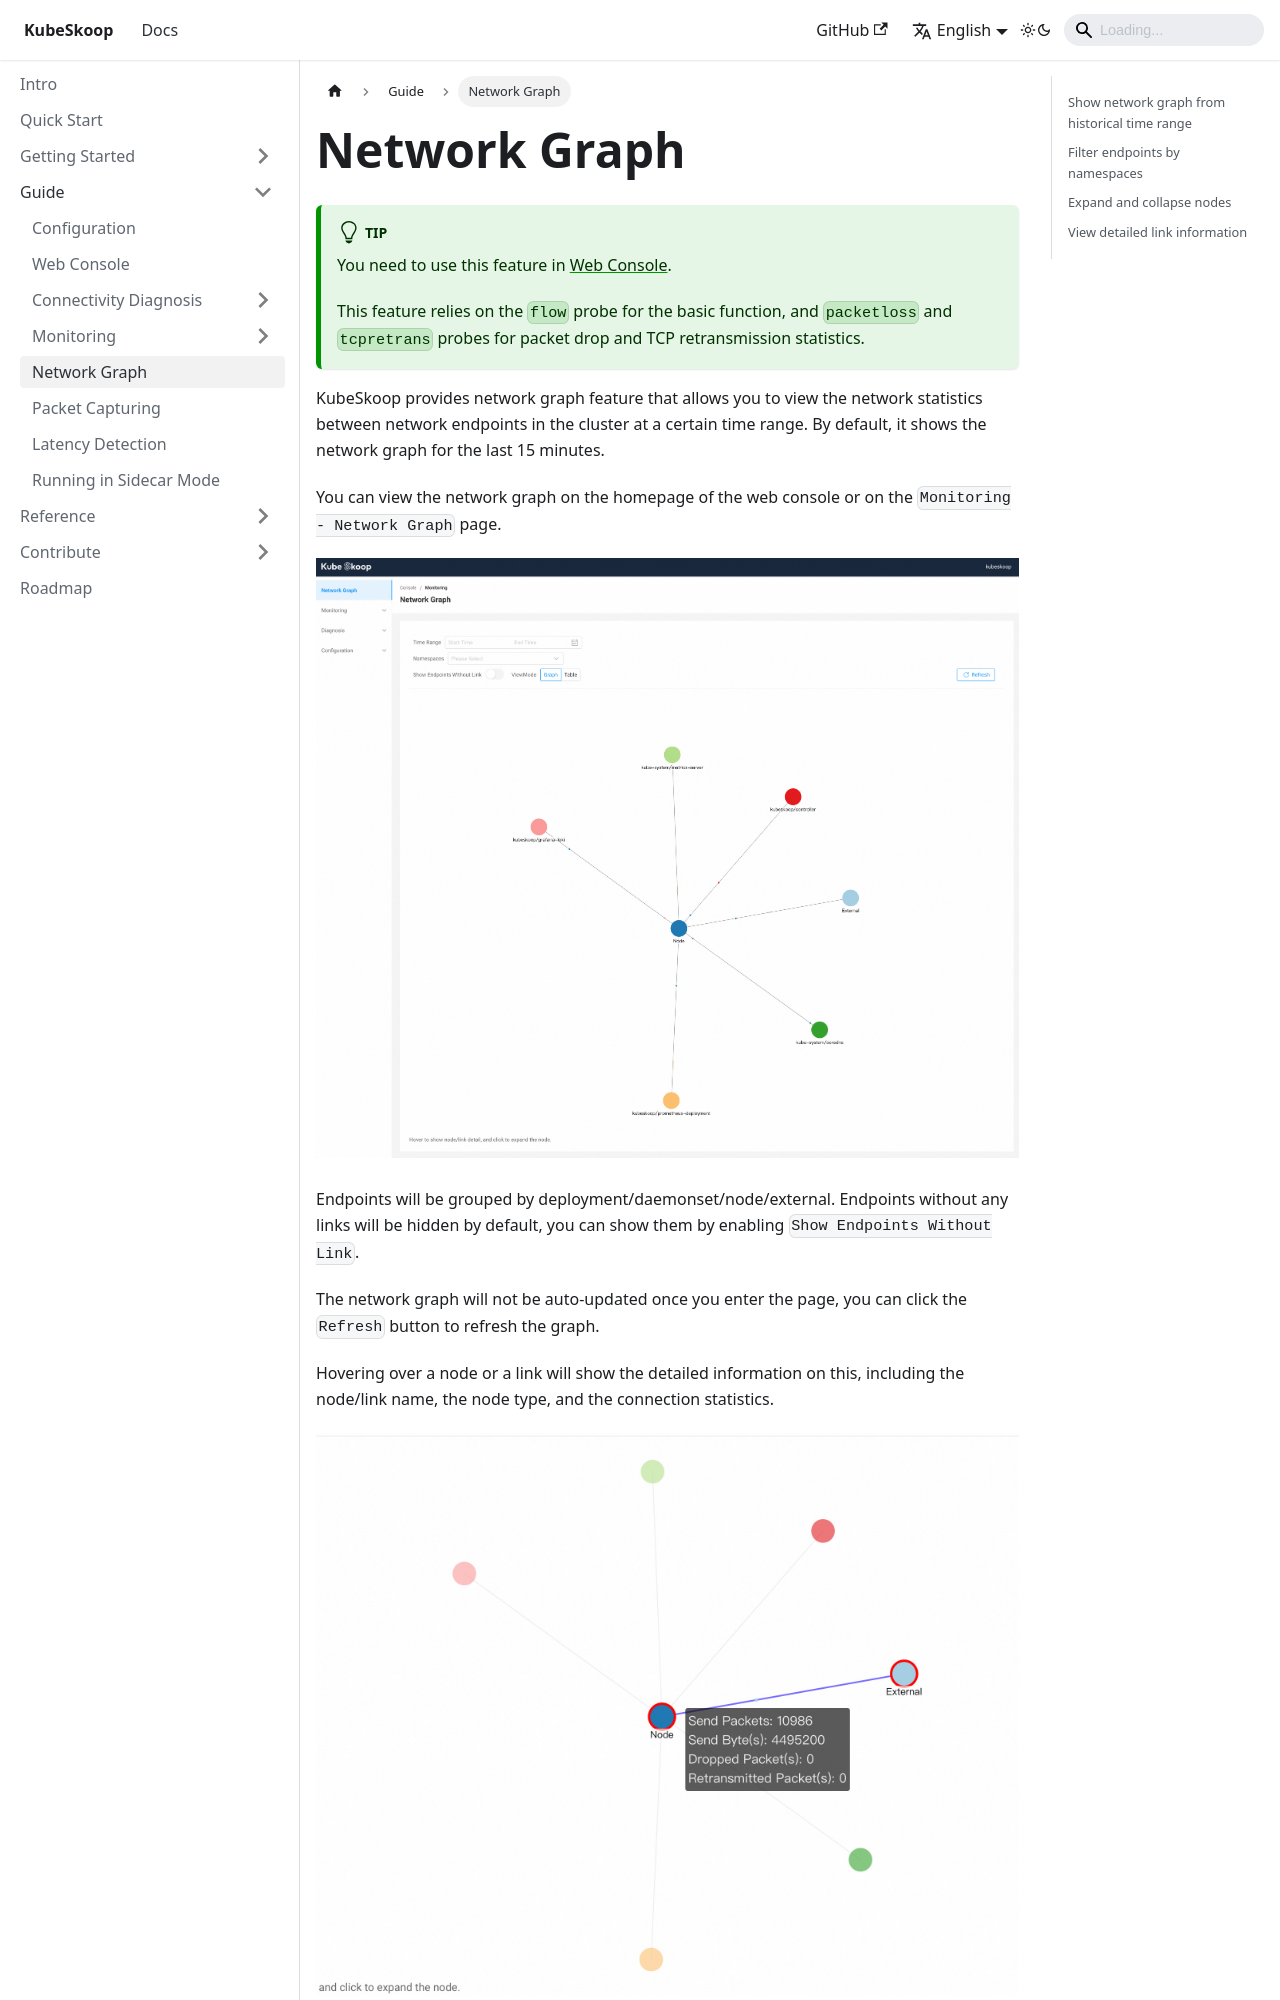

repository: kubeskoop/kubeskoop.github.io · page: docs/guide/network-graph.html · generator: docusaurus

---
sidebar_position: 4
---

# Network Graph

:::tip
You need to use this feature in [Web Console](./web-console.md).

This feature relies on the `flow` probe for the basic function, and `packetloss` and `tcpretrans` probes for packet drop and TCP retransmission statistics.
:::

KubeSkoop provides network graph feature that allows you to view the network statistics between network endpoints in the cluster at a certain time range. By default, it shows the network graph for the last 15 minutes.

You can view the network graph on the homepage of the web console or on the `Monitoring - Network Graph` page.

![Network Graph](/img/network-graph.jpg)

Endpoints will be grouped by deployment/daemonset/node/external. Endpoints without any links will be hidden by default, you can show them by enabling `Show Endpoints Without Link`.

The network graph will not be auto-updated once you enter the page, you can click the `Refresh` button to refresh the graph.

Hovering over a node or a link will show the detailed information on this, including the node/link name, the node type, and the connection statistics.
